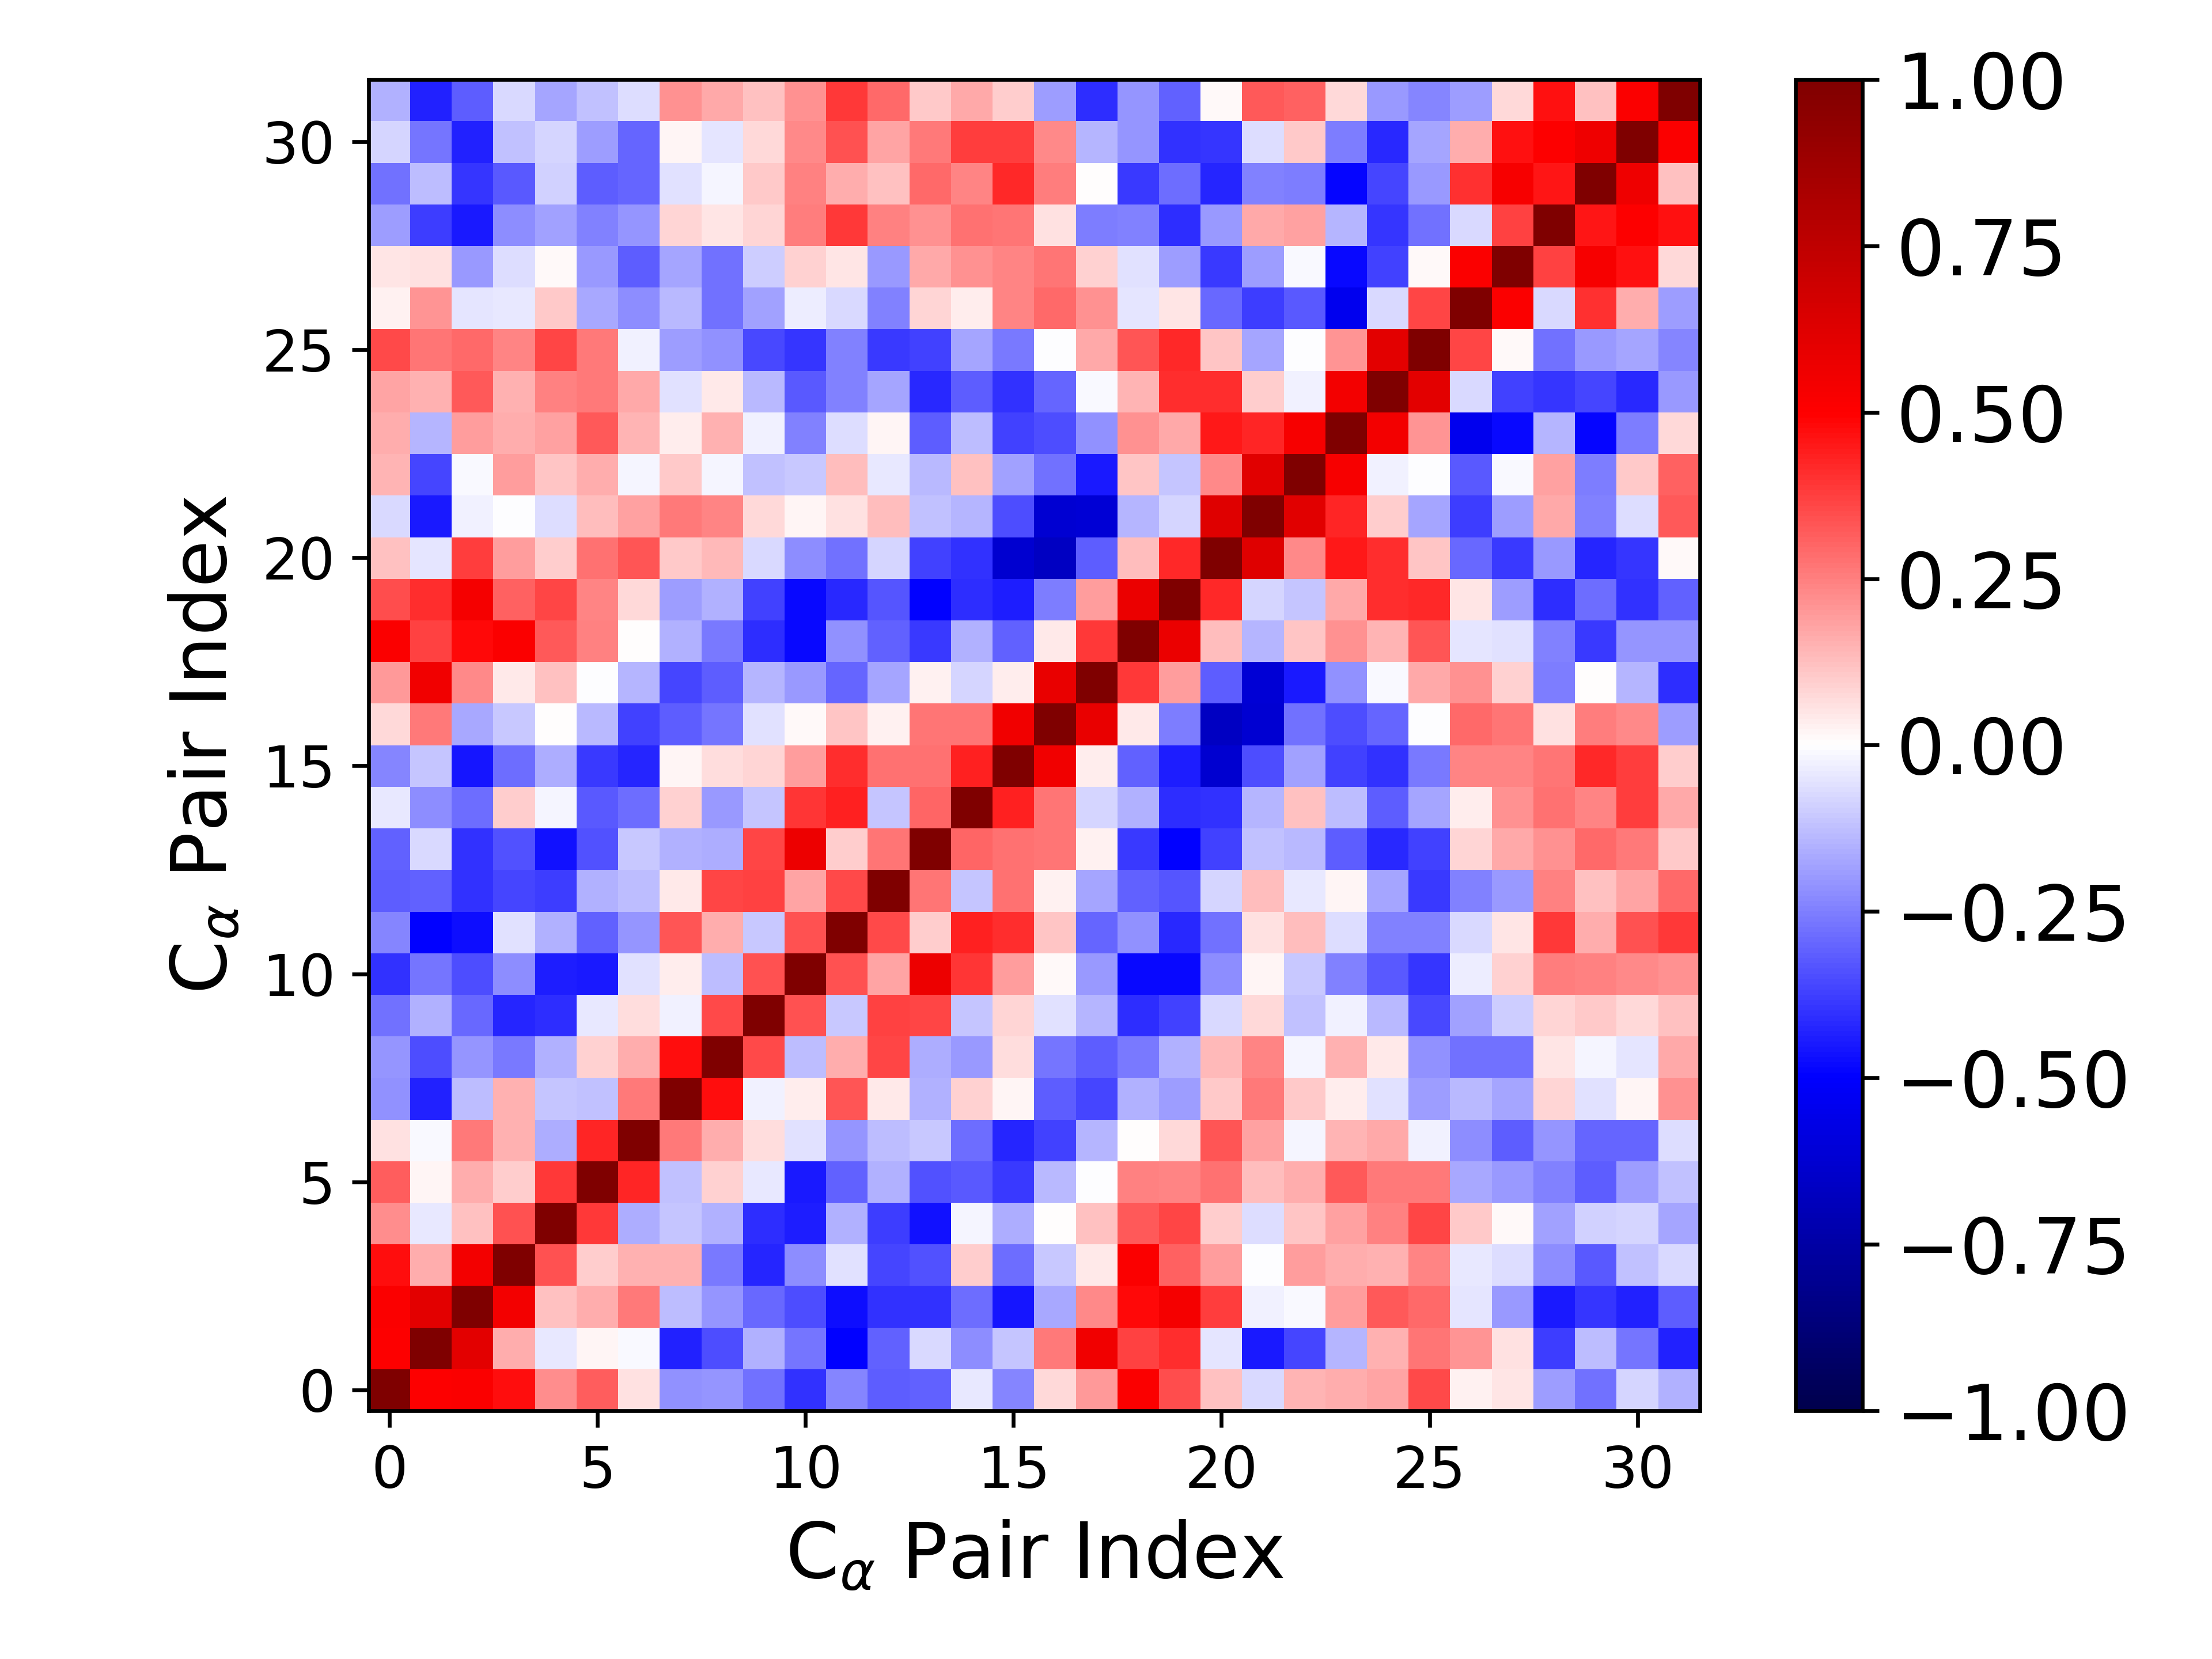

Data behind this chart, as committed beside it:
1.000000000000000000e+00, 5.048870436251440275e-01, 5.088969894270795047e-01, 4.732003227714463023e-01, 2.216306512076379742e-01, 3.192252494956975828e-01, 5.726137853311522724e-02, -2.116314126507751192e-01, -2.075556032423275243e-01, -2.798834312020168080e-01, -4.021259333507317679e-01, -2.393931174011975083e-01, -3.197080453987947157e-01, -3.098783338489947692e-01, -4.171602828344964098e-02, -2.376515303260771650e-01, 7.561482031050399677e-02, 2.005881218822260226e-01, 5.127153125431098690e-01, 3.476561319802383143e-01, 1.174958362066104156e-01, -7.430234467905763585e-02, 1.407022271272674041e-01, 1.581959388170358916e-01
5.048870436251440275e-01, 1.000000000000000000e+00, 6.090241366300495063e-01, 1.604074592324429005e-01, -4.309500546873479970e-02, 1.755048347470779257e-02, -1.266480297102996408e-02, -4.324685071234786737e-01, -3.478303684172589505e-01, -1.501662231450273943e-01, -2.688232030155356944e-01, -4.958077163112655783e-01, -3.108398240532779799e-01, -7.702107686301480627e-02, -2.244509704156130436e-01, -1.169906661780259344e-01, 2.623311926562992835e-01, 5.522839243380298635e-01, 3.718735868715521975e-01, 4.063014128119463719e-01, -5.117288168947845689e-02, -4.483845447798163741e-01, -3.606637012295212386e-01, -1.474995641689305637e-01
5.088969894270795047e-01, 6.090241366300495063e-01, 1.000000000000000000e+00, 5.453953113172357314e-01, 1.249757811288094156e-01, 1.607562025500751668e-01, 2.635727365410956979e-01, -1.255383827917476436e-01, -2.087754684221042323e-01, -2.943413322668488874e-01, -3.451700106903909937e-01, -4.754841277472488525e-01, -4.044333671430525579e-01, -3.984537624714048487e-01, -2.861267842841108688e-01, -4.608743122257747404e-01, -1.670946757971764340e-01, 2.298664642915931866e-01, 4.773192600296798371e-01, 5.366659689709911696e-01, 3.754205077534754076e-01, -2.687204739372095474e-02, -1.272303508806731098e-02, 1.939526600357423802e-01
4.732003227714463023e-01, 1.604074592324429005e-01, 5.453953113172357314e-01, 1.000000000000000000e+00, 3.367107720736539633e-01, 9.765152309861335755e-02, 1.496930664756619400e-01, 1.544098999350131951e-01, -2.650001761815147239e-01, -4.261732248031178116e-01, -2.221051853759634931e-01, -5.956432719999697062e-02, -3.649680148441150074e-01, -3.359706952126518820e-01, 9.527363059679075374e-02, -2.838272748226243758e-01, -1.085498257743947037e-01, 4.423241944943850923e-02, 5.102843210256956530e-01, 3.093220525995564185e-01, 1.904497489139760635e-01, -7.677559683130633257e-03, 1.893507252133440066e-01, 1.627769421882028777e-01
2.216306512076379742e-01, -4.309500546873479970e-02, 1.249757811288094156e-01, 3.367107720736539633e-01, 1.000000000000000000e+00, 3.871697393128200604e-01, -1.603325998675372288e-01, -1.149152123896583499e-01, -1.516880130624507217e-01, -4.122393747059693303e-01, -4.391301443515845393e-01, -1.546964384570321260e-01, -3.760762419062077533e-01, -4.674090311975805934e-01, -1.569022262296970033e-02, -1.605675077787499794e-01, 3.041065806092458756e-03, 1.179255138834445493e-01, 3.275510296374015695e-01, 3.636881638918161297e-01, 9.645669620920495346e-02, -6.250101803247387622e-02, 1.117647579454379148e-01, 1.804477807307646453e-01
3.192252494956975828e-01, 1.755048347470779257e-02, 1.607562025500751668e-01, 9.765152309861335755e-02, 3.871697393128200604e-01, 1.000000000000000000e+00, 4.260154936981890295e-01, -1.220876206222739763e-01, 9.157089601799567324e-02, -4.553088879981112558e-02, -4.506329790599374330e-01, -3.101719040372180602e-01, -1.534913912904002087e-01, -3.360923989395838141e-01, -3.213192481701947489e-01, -3.838793732448985696e-01, -1.336555060008766949e-01, -4.294587674536094182e-04, 2.466886282777386863e-01, 2.400763718480440623e-01, 2.772611293964831192e-01, 1.279610340074811559e-01, 1.634293903409220761e-01, 3.238822946777306089e-01
5.726137853311522724e-02, -1.266480297102996408e-02, 2.635727365410956979e-01, 1.496930664756619400e-01, -1.603325998675372288e-01, 4.260154936981890295e-01, 1.000000000000000000e+00, 2.630231035485232627e-01, 1.588257220676044523e-01, 6.593235894029587929e-02, -6.241736828721662633e-02, -2.064681866721392867e-01, -1.271447147461285399e-01, -1.062066405518208162e-01, -2.841625570080456575e-01, -4.233386024622748933e-01, -3.720442360096051226e-01, -1.426485256264205803e-01, 2.208061137390774850e-03, 7.799687280465981976e-02, 3.333046881902191338e-01, 1.822559675842788662e-01, -2.180400096785011996e-02, 1.430498393830111625e-01
-2.116314126507751192e-01, -4.324685071234786737e-01, -1.255383827917476436e-01, 1.544098999350131951e-01, -1.149152123896583499e-01, -1.220876206222739763e-01, 2.630231035485232627e-01, 1.000000000000000000e+00, 4.725652029662682496e-01, -2.644035259661289827e-02, 3.538404249508431826e-02, 3.300425012127649049e-01, 4.098986122620611183e-02, -1.495924993225229982e-01, 9.358033133316226437e-02, 2.329004577201443035e-02, -3.149919993154545739e-01, -3.602097495804504890e-01, -1.500089811515527283e-01, -1.937312724330727820e-01, 1.077621406678914706e-01, 2.584824633928168303e-01, 1.035467686576613949e-01, 3.816915864062793429e-02
-2.075556032423275243e-01, -3.478303684172589505e-01, -2.087754684221042323e-01, -2.650001761815147239e-01, -1.516880130624507217e-01, 9.157089601799567324e-02, 1.588257220676044523e-01, 4.725652029662682496e-01, 1.000000000000000000e+00, 3.568705105646859943e-01, -1.291025245035608837e-01, 1.594582550122990161e-01, 3.646739322887960211e-01, -1.629989161210790571e-01, -1.970442058831507193e-01, 6.918044076712484558e-02, -2.724814358794073188e-01, -3.141470892780188762e-01, -2.630325243661600920e-01, -1.557019081191363674e-01, 1.368916096422663764e-01, 2.344893313249643563e-01, -1.583133146049032700e-02, 1.522991932068516463e-01
-2.798834312020168080e-01, -1.501662231450273943e-01, -2.943413322668488874e-01, -4.261732248031178116e-01, -4.122393747059693303e-01, -4.553088879981112558e-02, 6.593235894029587929e-02, -2.644035259661289827e-02, 3.568705105646859943e-01, 1.000000000000000000e+00, 3.386453666786148342e-01, -1.032367323323730990e-01, 3.704226593913774734e-01, 3.602839610567803441e-01, -1.128824410814427276e-01, 7.911119313500762640e-02, -6.125543698443116497e-02, -1.421536234785912844e-01, -4.109025084831310348e-01, -3.732903406441377414e-01, -7.644911201240664478e-02, 7.621431232792283406e-02, -1.228769743488116323e-01, -2.384393256444398632e-02
-4.021259333507317679e-01, -2.688232030155356944e-01, -3.451700106903909937e-01, -2.221051853759634931e-01, -4.391301443515845393e-01, -4.506329790599374330e-01, -6.241736828721662633e-02, 3.538404249508431826e-02, -1.291025245035608837e-01, 3.386453666786148342e-01, 1.000000000000000000e+00, 3.365688475448700423e-01, 1.769240511941573279e-01, 5.695345147065160596e-01, 3.956963987821057183e-01, 1.919405400445975407e-01, 1.280097434951216022e-02, -1.980607044412391604e-01, -4.839004525482856200e-01, -4.777816224768604014e-01, -2.219911720339442229e-01, 1.700149306535150839e-02, -1.060993187893621709e-01, -2.455015432991166924e-01
-2.393931174011975083e-01, -4.958077163112655783e-01, -4.754841277472488525e-01, -5.956432719999697062e-02, -1.546964384570321260e-01, -3.101719040372180602e-01, -2.064681866721392867e-01, 3.300425012127649049e-01, 1.594582550122990161e-01, -1.032367323323730990e-01, 3.365688475448700423e-01, 1.000000000000000000e+00, 3.577828683492765283e-01, 9.601700212364616682e-02, 4.373765749233944899e-01, 4.107487742121306296e-01, 1.135761534336095779e-01, -3.005046230147176423e-01, -2.167261437984063233e-01, -4.160692976774880147e-01, -2.756229609354530763e-01, 5.790359893804621766e-02, 1.286436821002912567e-01, -6.536940745144385889e-02
-3.197080453987947157e-01, -3.108398240532779799e-01, -4.044333671430525579e-01, -3.649680148441150074e-01, -3.760762419062077533e-01, -1.534913912904002087e-01, -1.271447147461285399e-01, 4.098986122620611183e-02, 3.646739322887960211e-01, 3.704226593913774734e-01, 1.769240511941573279e-01, 3.577828683492765283e-01, 1.000000000000000000e+00, 2.710137127756030440e-01, -1.153414769535033441e-01, 2.778949356514796021e-01, 2.495692458415382786e-02, -1.749660580806348120e-01, -3.076578707622396047e-01, -3.349480285799141255e-01, -8.151869521936846996e-02, 1.290479877089711902e-01, -4.216868741480932908e-02, 2.080396574678513785e-02
-3.098783338489947692e-01, -7.702107686301480627e-02, -3.984537624714048487e-01, -3.359706952126518820e-01, -4.674090311975805934e-01, -3.360923989395838141e-01, -1.062066405518208162e-01, -1.495924993225229982e-01, -1.629989161210790571e-01, 3.602839610567803441e-01, 5.695345147065160596e-01, 9.601700212364616682e-02, 2.710137127756030440e-01, 1.000000000000000000e+00, 2.998002970845005111e-01, 2.750201575934355658e-01, 2.668672650023725668e-01, 2.981899901521980339e-02, -3.855584507964193164e-01, -4.978632747429381777e-01, -3.684621570809010760e-01, -1.232770787239393789e-01, -1.367492563098937075e-01, -3.191010104413344317e-01
-4.171602828344964098e-02, -2.244509704156130436e-01, -2.861267842841108688e-01, 9.527363059679075374e-02, -1.569022262296970033e-02, -3.213192481701947489e-01, -2.841625570080456575e-01, 9.358033133316226437e-02, -1.970442058831507193e-01, -1.128824410814427276e-01, 3.956963987821057183e-01, 4.373765749233944899e-01, -1.153414769535033441e-01, 2.998002970845005111e-01, 1.000000000000000000e+00, 4.330010986839936127e-01, 2.715847831522687494e-01, -7.939984654941675823e-02, -1.525871455620566308e-01, -4.139376408628663850e-01, -3.985697195060846632e-01, -1.408921421915181327e-01, 1.193837769810995042e-01, -1.317801966419337167e-01
-2.376515303260771650e-01, -1.169906661780259344e-01, -4.608743122257747404e-01, -2.838272748226243758e-01, -1.605675077787499794e-01, -3.838793732448985696e-01, -4.233386024622748933e-01, 2.329004577201443035e-02, 6.918044076712484558e-02, 7.911119313500762640e-02, 1.919405400445975407e-01, 4.107487742121306296e-01, 2.778949356514796021e-01, 2.750201575934355658e-01, 4.330010986839936127e-01, 1.000000000000000000e+00, 5.517878240205672524e-01, 3.782735845355666288e-02, -3.069725317794347319e-01, -4.400171061423077679e-01, -6.297132242408298719e-01, -3.479918731644774943e-01, -1.844751144782270369e-01, -3.749900703386412348e-01
7.561482031050399677e-02, 2.623311926562992835e-01, -1.670946757971764340e-01, -1.085498257743947037e-01, 3.041065806092458756e-03, -1.336555060008766949e-01, -3.720442360096051226e-01, -3.149919993154545739e-01, -2.724814358794073188e-01, -6.125543698443116497e-02, 1.280097434951216022e-02, 1.135761534336095779e-01, 2.495692458415382786e-02, 2.668672650023725668e-01, 2.715847831522687494e-01, 5.517878240205672524e-01, 1.000000000000000000e+00, 5.856700437953222815e-01, 4.121109333221002757e-02, -2.573484274467260358e-01, -6.696284503419347445e-01, -6.194778528796150985e-01, -2.741364067574195151e-01, -3.489364510353772930e-01
2.005881218822260226e-01, 5.522839243380298635e-01, 2.298664642915931866e-01, 4.423241944943850923e-02, 1.179255138834445493e-01, -4.294587674536094182e-04, -1.426485256264205803e-01, -3.602097495804504890e-01, -3.141470892780188762e-01, -1.421536234785912844e-01, -1.980607044412391604e-01, -3.005046230147176423e-01, -1.749660580806348120e-01, 2.981899901521980339e-02, -7.939984654941675823e-02, 3.782735845355666288e-02, 5.856700437953222815e-01, 1.000000000000000000e+00, 3.850303561052926815e-01, 1.889123910993797117e-01, -3.202073644433842681e-01, -6.171100246409167989e-01, -4.501075054568207112e-01, -2.118244402440310481e-01
5.127153125431098690e-01, 3.718735868715521975e-01, 4.773192600296798371e-01, 5.102843210256956530e-01, 3.275510296374015695e-01, 2.466886282777386863e-01, 2.208061137390774850e-03, -1.500089811515527283e-01, -2.630325243661600920e-01, -4.109025084831310348e-01, -4.839004525482856200e-01, -2.167261437984063233e-01, -3.076578707622396047e-01, -3.855584507964193164e-01, -1.525871455620566308e-01, -3.069725317794347319e-01, 4.121109333221002757e-02, 3.850303561052926815e-01, 1.000000000000000000e+00, 5.780670386260569060e-01, 1.278111478438519744e-01, -1.411793186714064285e-01, 1.168364463655124641e-01, 2.120522228363702355e-01
3.476561319802383143e-01, 4.063014128119463719e-01, 5.366659689709911696e-01, 3.093220525995564185e-01, 3.636881638918161297e-01, 2.400763718480440623e-01, 7.799687280465981976e-02, -1.937312724330727820e-01, -1.557019081191363674e-01, -3.732903406441377414e-01, -4.777816224768604014e-01, -4.160692976774880147e-01, -3.349480285799141255e-01, -4.978632747429381777e-01, -4.139376408628663850e-01, -4.400171061423077679e-01, -2.573484274467260358e-01, 1.889123910993797117e-01, 5.780670386260569060e-01, 1.000000000000000000e+00, 4.206090779867446283e-01, -8.367346752706536495e-02, -1.153901326292481044e-01, 1.712775702935984690e-01
1.174958362066104156e-01, -5.117288168947845689e-02, 3.754205077534754076e-01, 1.904497489139760635e-01, 9.645669620920495346e-02, 2.772611293964831192e-01, 3.333046881902191338e-01, 1.077621406678914706e-01, 1.368916096422663764e-01, -7.644911201240664478e-02, -2.219911720339442229e-01, -2.756229609354530763e-01, -8.151869521936846996e-02, -3.684621570809010760e-01, -3.985697195060846632e-01, -6.297132242408298719e-01, -6.696284503419347445e-01, -3.202073644433842681e-01, 1.278111478438519744e-01, 4.206090779867446283e-01, 1.000000000000000000e+00, 6.228449882644477853e-01, 2.284169852306110471e-01, 4.503953984940599620e-01
-7.430234467905763585e-02, -4.483845447798163741e-01, -2.687204739372095474e-02, -7.677559683130633257e-03, -6.250101803247387622e-02, 1.279610340074811559e-01, 1.822559675842788662e-01, 2.584824633928168303e-01, 2.344893313249643563e-01, 7.621431232792283406e-02, 1.700149306535150839e-02, 5.790359893804621766e-02, 1.290479877089711902e-01, -1.232770787239393789e-01, -1.408921421915181327e-01, -3.479918731644774943e-01, -6.194778528796150985e-01, -6.171100246409167989e-01, -1.411793186714064285e-01, -8.367346752706536495e-02, 6.228449882644477853e-01, 1.000000000000000000e+00, 6.096968571311833784e-01, 4.239730920808160719e-01
1.407022271272674041e-01, -3.606637012295212386e-01, -1.272303508806731098e-02, 1.893507252133440066e-01, 1.117647579454379148e-01, 1.634293903409220761e-01, -2.180400096785011996e-02, 1.035467686576613949e-01, -1.583133146049032700e-02, -1.228769743488116323e-01, -1.060993187893621709e-01, 1.286436821002912567e-01, -4.216868741480932908e-02, -1.367492563098937075e-01, 1.193837769810995042e-01, -1.844751144782270369e-01, -2.741364067574195151e-01, -4.501075054568207112e-01, 1.168364463655124641e-01, -1.153901326292481044e-01, 2.284169852306110471e-01, 6.096968571311833784e-01, 1.000000000000000000e+00, 5.276598054353449641e-01
1.581959388170358916e-01, -1.474995641689305637e-01, 1.939526600357423802e-01, 1.627769421882028777e-01, 1.804477807307646453e-01, 3.238822946777306089e-01, 1.430498393830111625e-01, 3.816915864062793429e-02, 1.522991932068516463e-01, -2.384393256444398632e-02, -2.455015432991166924e-01, -6.536940745144385889e-02, 2.080396574678513785e-02, -3.191010104413344317e-01, -1.317801966419337167e-01, -3.749900703386412348e-01, -3.489364510353772930e-01, -2.118244402440310481e-01, 2.120522228363702355e-01, 1.712775702935984690e-01, 4.503953984940599620e-01, 4.239730920808160719e-01, 5.276598054353449641e-01, 1.000000000000000000e+00
1.760532852794961522e-01, 1.495582133035193995e-01, 3.273832970649481200e-01, 1.542406588560535641e-01, 2.450850135607688940e-01, 2.618843507724996633e-01, 1.658560113852641238e-01, -5.821982432496120713e-02, 4.098913269892214689e-02, -1.366444780368787637e-01, -3.253637884272158054e-01, -2.470306635855364086e-01, -1.745573126846529377e-01, -4.147864929822802083e-01, -3.174900994908410046e-01, -4.010549253522156521e-01, -3.008152304557569767e-01, -1.129062846027760643e-02, 1.413823138914934996e-01, 4.088661044533533073e-01, 4.136856171267426219e-01, 9.846658074115689774e-02, -2.517636315297932040e-02, 5.394104221967379598e-01
3.584995963840693634e-01, 2.726109923747075392e-01, 2.895679697102301886e-01, 2.384919782842162550e-01, 3.638455032121567512e-01, 2.639047679909783950e-01, -2.426209845980382279e-02, -1.920012346501073774e-01, -2.170397451561927593e-01, -3.552479312313810422e-01, -3.963823181235147097e-01, -2.423102952327040871e-01, -3.829562020763291885e-01, -3.743236560579115690e-01, -1.778317285185453678e-01, -2.647968866725436410e-01, -7.349695326126224823e-03, 1.645661118529888611e-01, 3.347949735162158991e-01, 4.218227250965422837e-01, 1.158985739748423227e-01, -1.753800625578167682e-01, -7.577417521289379204e-03, 2.077863216916246425e-01
2.836170044515968700e-02, 2.100551503394051389e-01, -4.811352362373851749e-02, -3.965616677785199079e-02, 1.039411078919989101e-01, -1.717622086820326521e-01, -2.225296305149583598e-01, -1.388002894399508191e-01, -2.758538937139615177e-01, -1.853293527379450134e-01, -3.184021882269533199e-02, -7.563591171950383163e-02, -2.488164824349089477e-01, 7.894113293101559514e-02, 3.677780027746767322e-02, 2.392740169351883217e-01, 2.904177320157050879e-01, 2.146910556754731692e-01, -4.999810456701289652e-02, 5.419407489154366708e-02, -2.965509076581663295e-01, -3.757923283951518090e-01, -3.266548571145219682e-01, -5.397983473075990135e-01
4.692859582913390393e-02, 6.231155901262216273e-02, -1.954030193164513762e-01, -6.670340505956502686e-02, 7.840754973324957217e-03, -2.007753920084144050e-01, -3.194845118559413999e-01, -1.793253932367799841e-01, -2.742691019676317676e-01, -9.944859682209156171e-02, 8.688543636824770655e-02, 5.455356560211156725e-02, -1.979839676022147610e-01, 1.710561587443180653e-01, 2.139960968410449249e-01, 2.349113328420049662e-01, 2.730524589977923466e-01, 8.743099187953552731e-02, -6.032654236966114580e-02, -1.894436944538075152e-01, -3.905263411978652788e-01, -1.948502350539450256e-01, -1.401382244314859464e-02, -4.810650317870860393e-01
-1.946020207582582484e-01, -3.783948690676291471e-01, -4.510291400606328827e-01, -2.212200585760902560e-01, -1.860226670022084028e-01, -2.474446224423159091e-01, -2.055857227005425947e-01, 8.505502918289004066e-02, 4.713230965918869392e-02, 7.934580845954479489e-02, 2.552956722738419226e-01, 3.829365669443777209e-01, 2.424772595084725979e-01, 2.127117560675990948e-01, 2.760454144507775709e-01, 2.712921092333485662e-01, 5.523235892269814235e-02, -2.503529322088751674e-01, -2.473296340655349868e-01, -4.086723923518831292e-01, -2.028950981082701943e-01, 1.670799538276878382e-01, 1.839896814823892834e-01, -1.453825104197113416e-01
-2.772035496509158148e-01, -1.271916972434078419e-01, -3.947273236412472963e-01, -3.227277357288328430e-01, -9.072853890560605983e-02, -3.173925395778554592e-01, -3.027324694928338888e-01, -5.676826649392818780e-02, -1.805206507942830677e-02, 1.068020185382344417e-01, 2.467596011911577514e-01, 1.572110324428417083e-01, 1.209625012285789197e-01, 2.897723552115859524e-01, 2.347148160970345954e-01, 4.141807931704426515e-01, 2.537416294066139333e-01, 7.398919549547611088e-04, -3.862714884660466419e-01, -2.852322773198803785e-01, -4.245565111364709154e-01, -2.456225462017187777e-01, -2.501922829222195666e-01, -4.882121878397149839e-01
-7.834394234331946982e-02, -2.727237466157594881e-01, -4.319833511204811960e-01, -1.196426885120186329e-01, -8.247178284878553534e-02, -1.945174519925934598e-01, -3.025788335934898599e-01, 1.838738419304118688e-02, -4.963731108635933281e-02, 7.480263424708485931e-02, 2.325635629744806643e-01, 3.423388345290784840e-01, 1.722787734345603006e-01, 2.625428490217344146e-01, 3.767240524945313362e-01, 3.786933598490290209e-01, 2.306141786497098722e-01, -1.456359679531910312e-01, -2.105413782483516461e-01, -4.019421436534982295e-01, -3.923319782440675696e-01, -6.366189521562203024e-02, 1.067367852949007156e-01, -2.556566590185581633e-01
-1.519414596380345706e-01, -4.359035013685102489e-01, -3.169522785864987147e-01, -7.269816780301974202e-02, -1.728005626213062751e-01, -1.216990273487662394e-01, -6.713999034894491125e-02, 2.165282023594449490e-01, 1.657209436144672643e-01, 1.232226022010740329e-01, 2.135840703369327187e-01, 3.861389100512889749e-01, 2.945625187889820418e-01, 1.042365088107910787e-01, 1.684178307471530245e-01, 9.629862398735192230e-02, -1.949296765291215761e-01, -4.140435715007022011e-01, -2.050264784717567013e-01, -3.052517367151846850e-01, 1.408146075076988600e-02, 3.263142123448472542e-01, 3.108313571693856470e-01, 7.550186190331503733e-02
